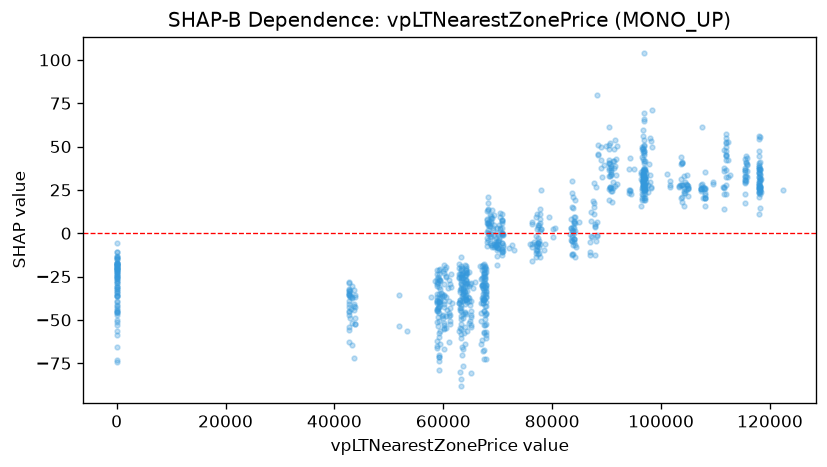

Data behind this chart, as committed beside it:
feature_value, shap_value
43046, -43.86
43734, -42.71
43746, -36.94
43746, -48.72
43600, -41.09
43600, -44.09
43600, -32.9
43820, -35.7
43586, -42.11
43586, -72.26
43772, -52.52
42906, -33.1
42636, -45.23
42606, -27.87
42686, -40.86
42701, -34.66
43236, -30.22
42701, -54.25
42701, -33.36
42701, -32.73
42701, -62.84
42701, -35.78
42714, -45.1
42714, -47.4
42709, -55.75
42709, -38.93
42709, -28.5
42709, -35.32
43693, -52.61
43212, -36.74
43212, -51.93
43212, -37.61
43212, -64.51
42824, -35.97
42824, -48.8
42763, -32.22
42763, -35.4
42668, -42.79
42792, -36.75
0.0, -33.84
0.0, -33.17
0.0, -52.83
0.0, -20.93
0.0, -41.45
0.0, -41.81
0.0, -74.4
0.0, -36.29
0.0, -49.9
0.0, -45.38
0.0, -58.86
0.0, -34.69
51853, -35.89
51795, -53.38
59037, -44.64
58966, -43.02
0.0, -10.56
0.0, -35.93
0.0, -20.28
0.0, -22.54
58756, -30.55
... 892 more rows
